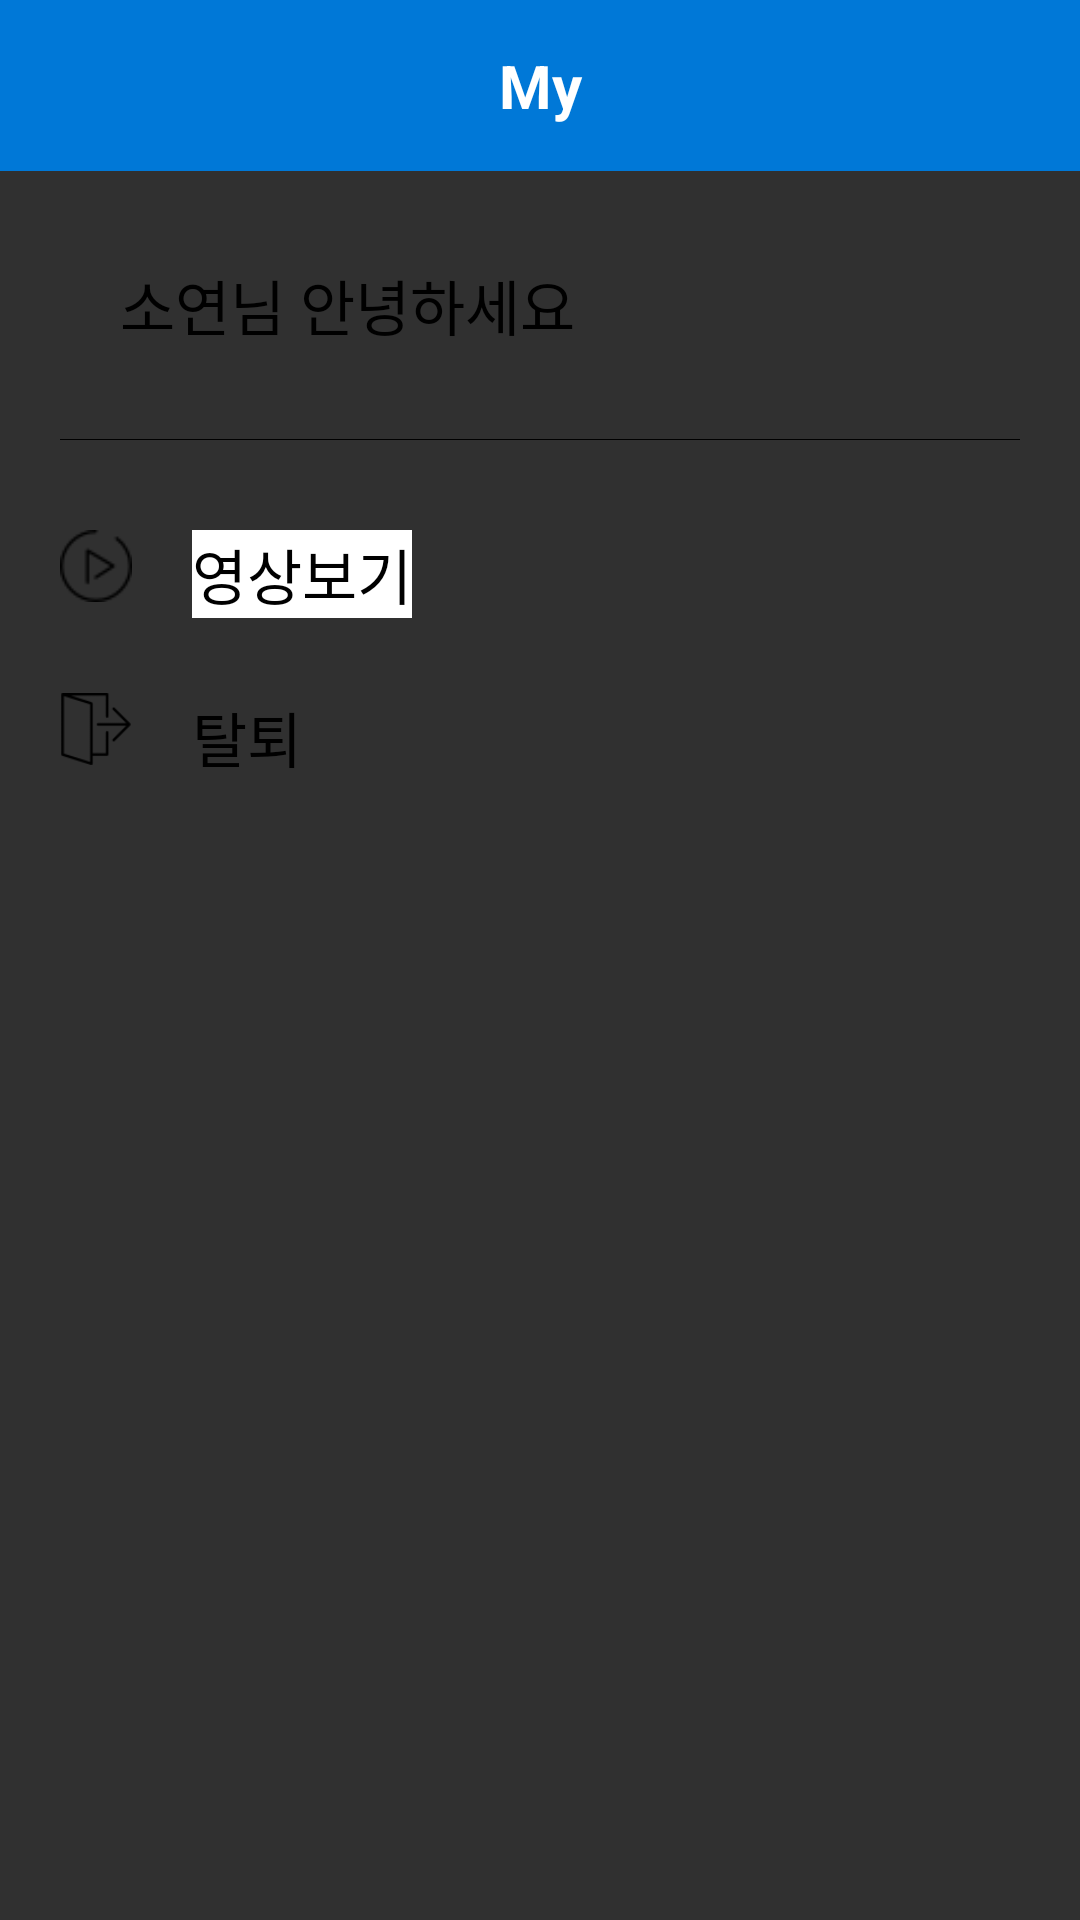

The Android layout XML behind this screen, and the referenced resources:
<!-- AndroidManifest.xml: application theme Theme.AppCompat.NoActionBar -->
<!-- res/layout/test.xml -->
<?xml version="1.0" encoding="utf-8"?>
<LinearLayout xmlns:android="http://schemas.android.com/apk/res/android"
    android:layout_width="match_parent"
    android:orientation="vertical"
    android:layout_height="match_parent">


        <TextView
            android:textStyle="bold"
            android:layout_width="match_parent"
            android:layout_height="wrap_content"
            android:text="My"
            android:textSize="20dp"
            android:padding="15dp"
            android:textColor="#ffffff"
            android:textAlignment="center"
            android:background="#0078d7"
            />


        <LinearLayout
            android:layout_marginBottom="30dp"
            android:layout_marginTop="30dp"
            android:layout_marginLeft="20dp"
            android:orientation="horizontal"
            android:layout_width="match_parent"
            android:layout_height="wrap_content">

            <ImageView
                android:layout_width="wrap_content"
                android:layout_height="wrap_content"
                android:background="@drawable/ic_account_circle_black_24dp"
                />

            <TextView
                android:layout_marginLeft="20dp"
                android:layout_width="wrap_content"
                android:layout_height="wrap_content"
                android:id="@+id/nickname_show"
                android:textColor="#000000"
                android:text="소연"
                android:textSize="20dp"
                />

            <TextView
                android:id="@+id/nickname"
                android:textColor="#000000"

                android:layout_width="wrap_content"
                android:layout_height="wrap_content"
                android:text="님 안녕하세요"

                android:textSize="20dp"/>



        </LinearLayout>


    <View

        android:layout_width="wrap_content"
        android:layout_height="0.3dp"
        android:layout_marginLeft="20dp"
        android:layout_marginRight="20dp"
        android:background="#000000" />


    <LinearLayout
        android:layout_gravity="left"
        android:layout_marginTop="30dp"
        android:layout_marginLeft="20dp"
        android:orientation="horizontal"
        android:layout_width="match_parent"
        android:layout_height="wrap_content">

        <ImageView
            android:layout_width="24dp"
            android:layout_height="24dp"
            android:id="@+id/playbutton"
            android:background="@drawable/playbutton"
            />

        <TextView
            android:layout_marginLeft="20dp"
            android:id="@+id/watch"
            android:layout_toRightOf="@id/playbutton"
            android:layout_width="wrap_content"
            android:layout_height="wrap_content"
            android:background="#ffffff"
            android:text="영상보기"
            android:textSize="20dp"
            android:textColor="#000000"/>


    </LinearLayout>




        
            
            
            
            
            
            
            
            
            
            
            
<LinearLayout
    android:layout_width="match_parent"
    android:layout_gravity="left"
    android:layout_marginTop="25dp"
    android:layout_marginLeft="20dp"
    android:orientation="horizontal"
    android:layout_height="wrap_content">
    <ImageView
        android:layout_width="24dp"
        android:layout_height="24dp"
        android:src="@drawable/exit_button"
        />
    <TextView
        android:id="@+id/exit_interview"
        android:layout_width="wrap_content"
        android:layout_marginLeft="20dp"
        android:layout_height="wrap_content"
        android:text="탈퇴"
        android:textSize="20dp"
        android:textColor="#000000"/>

</LinearLayout>


    </LinearLayout>
<!-- resources referenced by this layout -->
<resources>
  <!-- drawable button (drawable) -->
  <?xml version="1.0" encoding="utf-8"?>
  <layer-list xmlns:android="http://schemas.android.com/apk/res/android" >
  
      <item
          android:bottom="-1dp"
          android:left="1dp"
          android:right="1dp"
          android:top="-1dp">
          <shape android:shape="rectangle" >
              
              <gradient
                  android:startColor="#F67C54"
                  android:endColor="#F65C54" />
              <corners
                  android:bottomRightRadius="30dp"
                  android:bottomLeftRadius="30dp"
                  android:topLeftRadius="30dp"
                  android:topRightRadius="30dp"/>
          </shape>
      </item>
  
  </layer-list>
  <!-- drawable exit_button: png bitmap (drawable, 1069 bytes) -->
  <!-- drawable playbutton: png bitmap (drawable, 818 bytes) -->
</resources>
